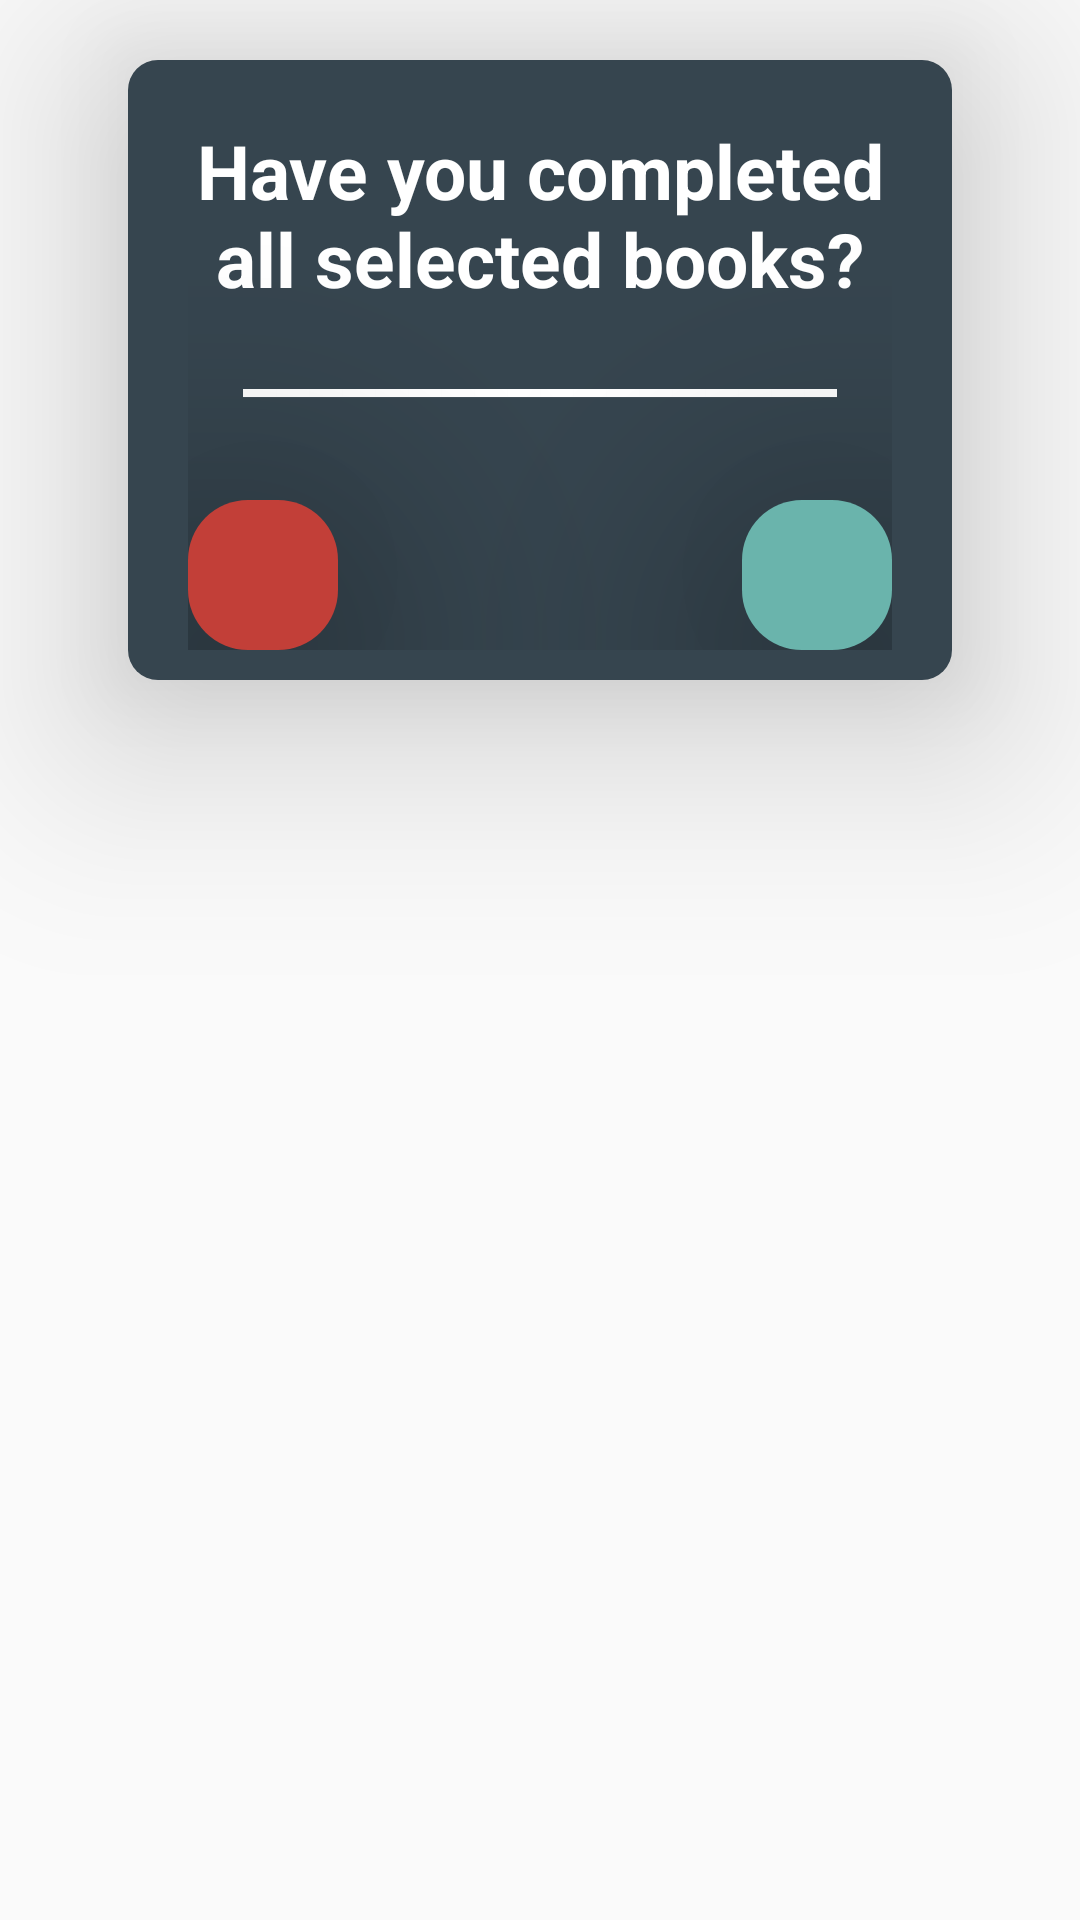

The Android layout XML behind this screen, and the referenced resources:
<!-- AndroidManifest.xml: application theme Theme.AppCompat.Light.NoActionBar -->
<!-- res/layout/fragment_confirm_completion.xml -->
<?xml version="1.0" encoding="utf-8"?>
<androidx.constraintlayout.widget.ConstraintLayout xmlns:android="http://schemas.android.com/apk/res/android"
    xmlns:app="http://schemas.android.com/apk/res-auto"
    xmlns:tools="http://schemas.android.com/tools"
    android:layout_width="wrap_content"
    android:layout_height="wrap_content"
    tools:context="Fragments.ConfirmCompletionFragment"
    android:background="@color/Invisible">


    <androidx.cardview.widget.CardView
        android:id="@+id/form_four"
        android:layout_width="wrap_content"
        android:layout_height="wrap_content"
        android:layout_margin="10dp"
        android:layout_marginTop="10dp"
        android:elevation="5dp"
        app:cardBackgroundColor="@color/Invisible"
        app:cardCornerRadius="10dp"
        app:cardElevation="40dp"
        app:contentPadding="10dp"
        app:layout_constraintStart_toStartOf="parent"
        app:layout_constraintEnd_toEndOf="parent"
        app:layout_constraintTop_toTopOf="parent"
        android:visibility="visible">


        <androidx.constraintlayout.widget.ConstraintLayout
            android:id="@+id/second_constraint"
            android:layout_width="match_parent"
            android:layout_height="wrap_content"
            android:background="@drawable/form_background"
            android:paddingStart="20dp"
            android:paddingEnd="20dp"
            android:paddingBottom="10dp"
            app:layout_constraintEnd_toEndOf="parent"
            app:layout_constraintStart_toStartOf="parent"
            app:layout_constraintTop_toTopOf="parent">

            <TextView
                android:id="@+id/prompt_text"
                android:layout_width="wrap_content"
                android:layout_height="match_parent"
                android:layout_marginTop="20dp"
                android:maxEms="8"
                android:maxLines="3"
                android:text="Have you completed all selected books?"
                android:textAlignment="center"
                android:textColor="@color/white"
                android:textSize="25sp"
                android:textStyle="bold"
                app:layout_constraintEnd_toEndOf="parent"
                app:layout_constraintStart_toStartOf="parent"
                app:layout_constraintTop_toTopOf="parent" />

            <TextView
                android:id="@+id/view_line4"
                android:layout_width="wrap_content"
                android:layout_height="wrap_content"
                android:text="__________________"
                android:textAlignment="center"
                android:textColor="@color/white"
                android:textSize="25sp"
                android:textStyle="bold"
                app:layout_constraintStart_toStartOf="parent"
                app:layout_constraintEnd_toEndOf="parent"
                app:layout_constraintTop_toBottomOf="@id/prompt_text" />

            <ImageButton
                android:id="@+id/cancel_complete"
                android:layout_width="wrap_content"
                android:layout_height="wrap_content"
                android:layout_marginTop="30dp"
                android:layout_marginEnd="25dp"
                android:background="@drawable/form_button_background_red"
                android:elevation="60dp"
                android:minWidth="50dp"
                android:minHeight="50dp"
                android:src="@drawable/ic_close_button_form"
                app:layout_constraintBottom_toBottomOf="parent"
                app:layout_constraintStart_toStartOf="parent"
                app:layout_constraintTop_toBottomOf="@id/view_line4"/>


            <ImageButton
                android:id="@+id/confirm_complete"
                android:layout_width="wrap_content"
                android:layout_height="wrap_content"
                android:layout_marginTop="30dp"
                android:layout_marginStart="25dp"
                android:background="@drawable/form_button_background_green"
                android:elevation="60dp"
                android:minWidth="50dp"
                android:minHeight="50dp"
                android:src="@drawable/ic_check_button_form"
                app:layout_constraintBottom_toBottomOf="parent"
                app:layout_constraintEnd_toEndOf="parent"
                app:layout_constraintTop_toBottomOf="@id/view_line4" />

        </androidx.constraintlayout.widget.ConstraintLayout>

    </androidx.cardview.widget.CardView>
</androidx.constraintlayout.widget.ConstraintLayout>
<!-- resources referenced by this layout -->
<resources>
  <color name="Invisible">#00000000</color>
  <color name="white">#FFFFFFFF</color>
  <!-- drawable form_background (drawable) -->
  <?xml version="1.0" encoding="utf-8"?>
  <shape xmlns:android="http://schemas.android.com/apk/res/android">
      <corners android:radius="10dp" />
      <solid android:color="@color/charcoal"/>
  
  </shape>
  <!-- drawable form_button_background_green (drawable) -->
  <?xml version="1.0" encoding="utf-8"?>
  <shape xmlns:android="http://schemas.android.com/apk/res/android">
      <corners android:radius="20dp" />
      <solid android:color="@color/Sea_Green"/>
  
  </shape>
  <!-- drawable form_button_background_red (drawable) -->
  <?xml version="1.0" encoding="utf-8"?>
  <shape xmlns:android="http://schemas.android.com/apk/res/android">
      <corners android:radius="20dp" />
      <solid android:color="@color/Dark_Red"/>
  
  </shape>
  <color name="charcoal">#36454F</color>
  <color name="Sea_Green">#6AB4AC</color>
  <color name="Dark_Red">#C23F38</color>
</resources>
